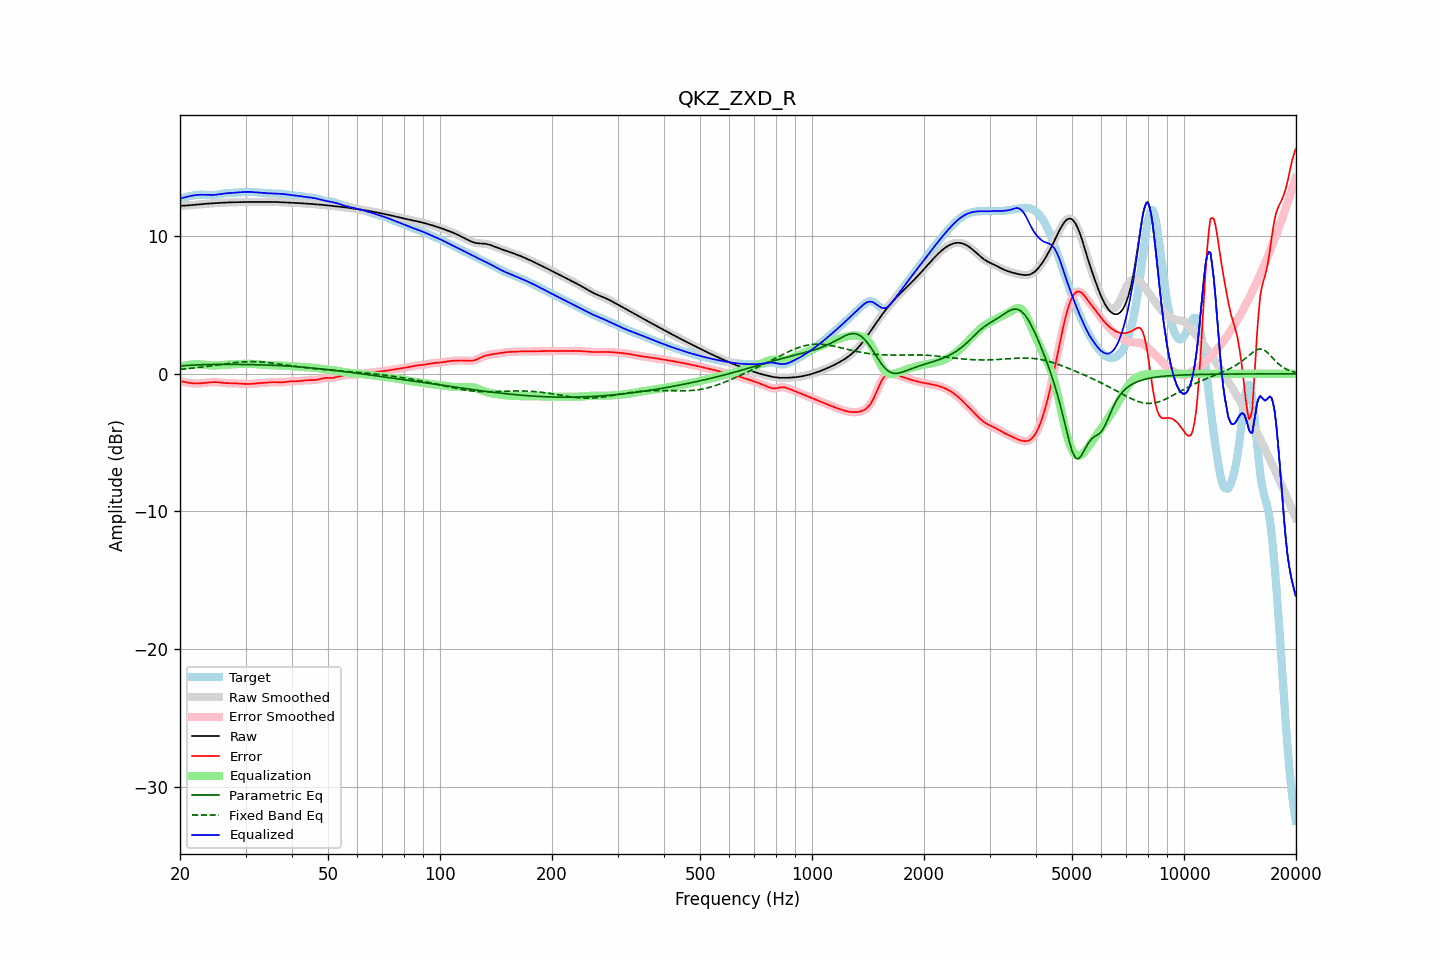

Values plotted in this chart, from the file beside it:
frequency, raw, error, smoothed, error_smoothed, equalization, parametric_eq, fixed_band_eq, equalized_raw, equalized_smoothed, target
20.00, 12.21, -0.53, 12.21, -0.52, 0.52, 0.58, 0.33, 12.73, 12.73, 12.74
20.20, 12.22, -0.55, 12.22, -0.55, 0.55, 0.59, 0.34, 12.77, 12.77, 12.77
20.40, 12.22, -0.57, 12.22, -0.58, 0.58, 0.59, 0.35, 12.80, 12.80, 12.79
20.61, 12.22, -0.60, 12.23, -0.60, 0.60, 0.60, 0.36, 12.83, 12.83, 12.82
20.81, 12.23, -0.62, 12.23, -0.62, 0.63, 0.61, 0.37, 12.86, 12.86, 12.85
21.02, 12.24, -0.64, 12.24, -0.64, 0.65, 0.62, 0.38, 12.89, 12.89, 12.88
21.23, 12.25, -0.66, 12.25, -0.66, 0.66, 0.62, 0.39, 12.91, 12.91, 12.91
21.44, 12.26, -0.68, 12.26, -0.68, 0.68, 0.63, 0.40, 12.94, 12.94, 12.94
21.66, 12.27, -0.69, 12.27, -0.69, 0.69, 0.63, 0.42, 12.96, 12.96, 12.96
21.87, 12.28, -0.70, 12.28, -0.70, 0.70, 0.64, 0.43, 12.98, 12.98, 12.98
22.09, 12.29, -0.70, 12.29, -0.70, 0.70, 0.65, 0.44, 12.99, 12.99, 13.00
22.31, 12.31, -0.70, 12.31, -0.70, 0.70, 0.65, 0.45, 13.01, 13.01, 13.01
22.54, 12.32, -0.70, 12.32, -0.70, 0.70, 0.66, 0.47, 13.01, 13.01, 13.02
22.76, 12.33, -0.69, 12.33, -0.69, 0.69, 0.66, 0.48, 13.02, 13.02, 13.02
22.99, 12.34, -0.68, 12.34, -0.68, 0.68, 0.66, 0.50, 13.02, 13.02, 13.02
23.22, 12.35, -0.67, 12.35, -0.67, 0.67, 0.67, 0.51, 13.02, 13.02, 13.02
23.45, 12.36, -0.65, 12.36, -0.65, 0.65, 0.67, 0.53, 13.01, 13.01, 13.01
23.69, 12.37, -0.64, 12.37, -0.64, 0.64, 0.67, 0.54, 13.01, 13.01, 13.01
23.92, 12.38, -0.62, 12.38, -0.62, 0.63, 0.68, 0.56, 13.00, 13.00, 13.00
24.16, 12.39, -0.61, 12.39, -0.61, 0.62, 0.68, 0.57, 13.00, 13.00, 13.00
24.40, 12.39, -0.61, 12.39, -0.61, 0.61, 0.68, 0.59, 13.00, 13.00, 13.00
24.65, 12.40, -0.60, 12.40, -0.60, 0.61, 0.68, 0.61, 13.01, 13.01, 13.00
24.89, 12.41, -0.60, 12.41, -0.60, 0.61, 0.68, 0.62, 13.02, 13.02, 13.01
25.14, 12.41, -0.61, 12.41, -0.61, 0.61, 0.68, 0.64, 13.03, 13.03, 13.02
25.39, 12.42, -0.62, 12.42, -0.62, 0.62, 0.68, 0.66, 13.04, 13.04, 13.04
25.65, 12.43, -0.63, 12.43, -0.63, 0.63, 0.68, 0.67, 13.06, 13.06, 13.06
25.91, 12.44, -0.65, 12.44, -0.65, 0.64, 0.69, 0.69, 13.08, 13.08, 13.08
26.16, 12.44, -0.66, 12.44, -0.66, 0.65, 0.69, 0.71, 13.10, 13.10, 13.10
26.43, 12.45, -0.67, 12.45, -0.67, 0.66, 0.69, 0.72, 13.11, 13.11, 13.12
26.69, 12.45, -0.68, 12.45, -0.68, 0.67, 0.69, 0.74, 13.12, 13.12, 13.13
26.96, 12.46, -0.68, 12.46, -0.68, 0.68, 0.69, 0.75, 13.14, 13.14, 13.14
27.23, 12.46, -0.68, 12.46, -0.68, 0.68, 0.69, 0.77, 13.15, 13.15, 13.15
27.50, 12.47, -0.68, 12.47, -0.68, 0.69, 0.69, 0.78, 13.15, 13.15, 13.15
27.77, 12.47, -0.68, 12.47, -0.68, 0.69, 0.68, 0.80, 13.16, 13.16, 13.16
28.05, 12.47, -0.69, 12.47, -0.69, 0.69, 0.68, 0.81, 13.17, 13.17, 13.16
28.33, 12.48, -0.70, 12.48, -0.70, 0.70, 0.68, 0.82, 13.17, 13.17, 13.17
28.62, 12.48, -0.70, 12.48, -0.70, 0.70, 0.68, 0.84, 13.18, 13.18, 13.18
28.90, 12.48, -0.71, 12.48, -0.71, 0.71, 0.68, 0.85, 13.19, 13.19, 13.19
29.19, 12.48, -0.72, 12.48, -0.72, 0.72, 0.68, 0.86, 13.20, 13.20, 13.20
29.48, 12.48, -0.73, 12.48, -0.73, 0.73, 0.68, 0.86, 13.21, 13.21, 13.21
29.78, 12.49, -0.73, 12.49, -0.73, 0.73, 0.68, 0.87, 13.22, 13.22, 13.22
30.08, 12.49, -0.73, 12.49, -0.73, 0.73, 0.68, 0.88, 13.22, 13.22, 13.22
30.38, 12.49, -0.74, 12.49, -0.74, 0.73, 0.67, 0.88, 13.23, 13.23, 13.23
30.68, 12.49, -0.74, 12.49, -0.74, 0.73, 0.67, 0.88, 13.23, 13.23, 13.23
30.99, 12.49, -0.73, 12.49, -0.73, 0.73, 0.67, 0.89, 13.22, 13.22, 13.22
31.30, 12.49, -0.72, 12.49, -0.72, 0.72, 0.67, 0.89, 13.21, 13.21, 13.22
31.61, 12.49, -0.71, 12.49, -0.71, 0.71, 0.67, 0.88, 13.20, 13.20, 13.21
31.93, 12.49, -0.70, 12.49, -0.70, 0.70, 0.66, 0.88, 13.19, 13.20, 13.19
32.24, 12.49, -0.69, 12.49, -0.69, 0.69, 0.66, 0.88, 13.19, 13.19, 13.18
32.57, 12.50, -0.68, 12.50, -0.68, 0.68, 0.66, 0.87, 13.18, 13.18, 13.17
32.89, 12.50, -0.67, 12.50, -0.67, 0.67, 0.65, 0.87, 13.17, 13.17, 13.16
33.22, 12.50, -0.66, 12.50, -0.66, 0.66, 0.65, 0.86, 13.16, 13.16, 13.16
33.55, 12.50, -0.66, 12.50, -0.66, 0.65, 0.65, 0.85, 13.15, 13.15, 13.15
33.89, 12.49, -0.65, 12.50, -0.65, 0.64, 0.64, 0.84, 13.14, 13.14, 13.14
34.23, 12.50, -0.64, 12.50, -0.64, 0.64, 0.64, 0.83, 13.13, 13.13, 13.14
34.57, 12.50, -0.63, 12.50, -0.63, 0.63, 0.64, 0.81, 13.12, 13.12, 13.12
34.92, 12.50, -0.62, 12.50, -0.62, 0.62, 0.63, 0.80, 13.12, 13.12, 13.12
35.27, 12.50, -0.61, 12.50, -0.61, 0.62, 0.63, 0.79, 13.11, 13.11, 13.11
35.62, 12.50, -0.61, 12.50, -0.61, 0.61, 0.62, 0.77, 13.11, 13.11, 13.10
35.97, 12.49, -0.61, 12.49, -0.61, 0.61, 0.62, 0.76, 13.11, 13.11, 13.10
... 635 more rows
